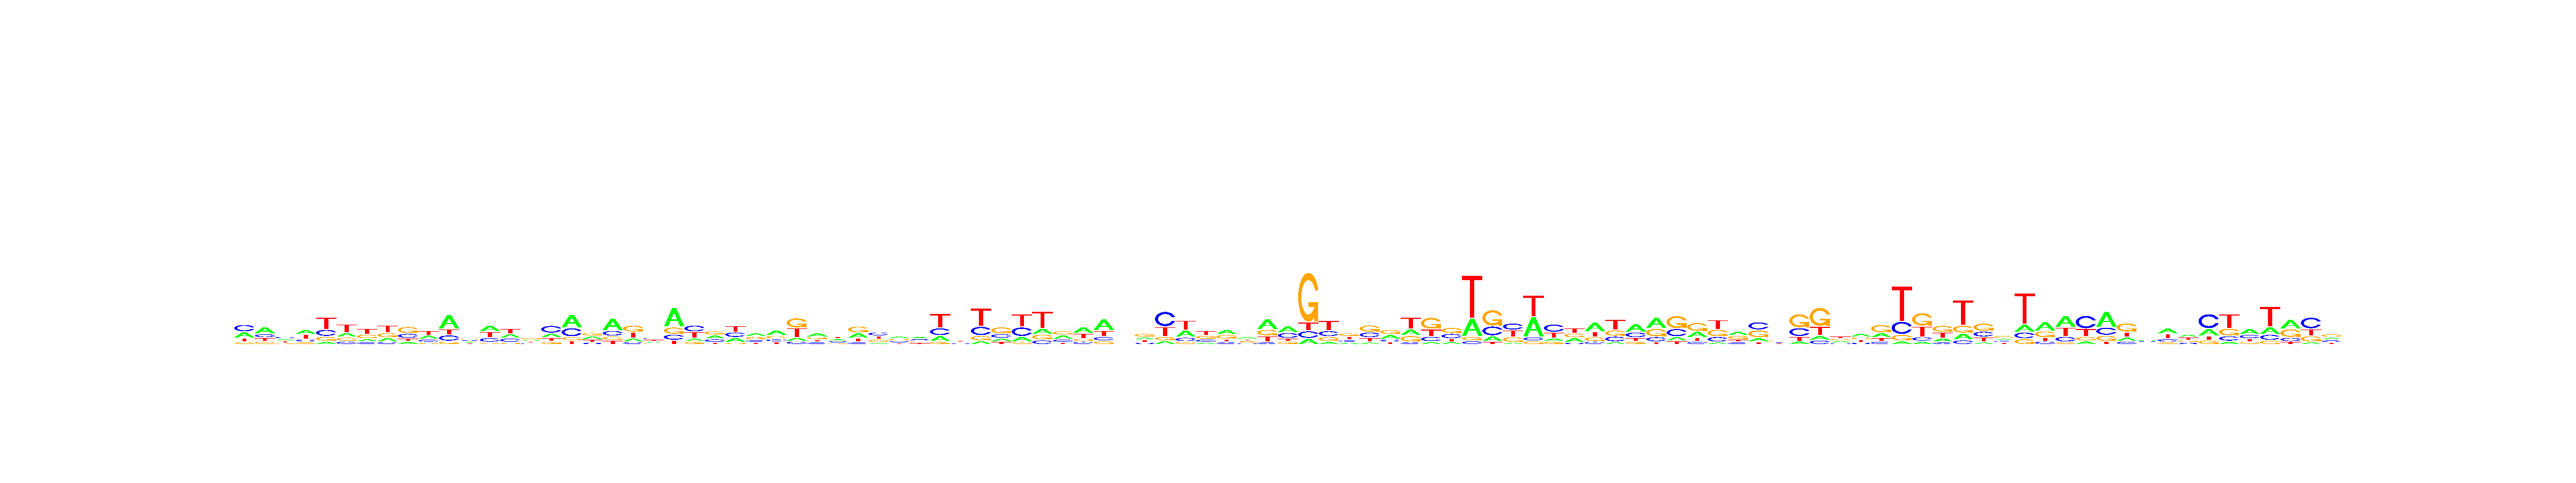

Values plotted in this chart, from the file beside it:
, V1, V2, V3, V4, V5, V6, V7, V8, V9, V10, V11, V12, V13, V14, V15, V16, V17, V18, V19, V20, V21, V22, V23
A, 0.3228, 0.4428, 0.2834, 0.3465, 0.0959, 0.2137, 0.1805, 0.2026, 0.1463, 0.3096, 0.5106, 0.2255, 0.356, 0.2867, 0.2412, 0.2348, 0.4778, 0.3041, 0.5058, 0.1699, 0.2503, 0.5624, 0.1384
C, 0.3969, 0.2139, 0.3222, 0.1702, 0.2509, 0.1324, 0.1275, 0.1101, 0.2745, 0.2023, 0.1992, 0.2471, 0.2283, 0.2764, 0.1997, 0.446, 0.3019, 0.1194, 0.2055, 0.1095, 0.3045, 0.1519, 0.3751
G, 0.1038, 0.1378, 0.1653, 0.1374, 0.1655, 0.19, 0.315, 0.2552, 0.4253, 0.1278, 0.08933, 0.3233, 0.08286, 0.09401, 0.3351, 0.1285, 0.1118, 0.3176, 0.1488, 0.3812, 0.1716, 0.1854, 0.1334
T, 0.1764, 0.2055, 0.2292, 0.3459, 0.4877, 0.4639, 0.377, 0.432, 0.154, 0.3603, 0.2009, 0.2041, 0.3329, 0.3429, 0.2239, 0.1908, 0.1086, 0.2589, 0.1399, 0.3393, 0.2736, 0.1003, 0.3531
